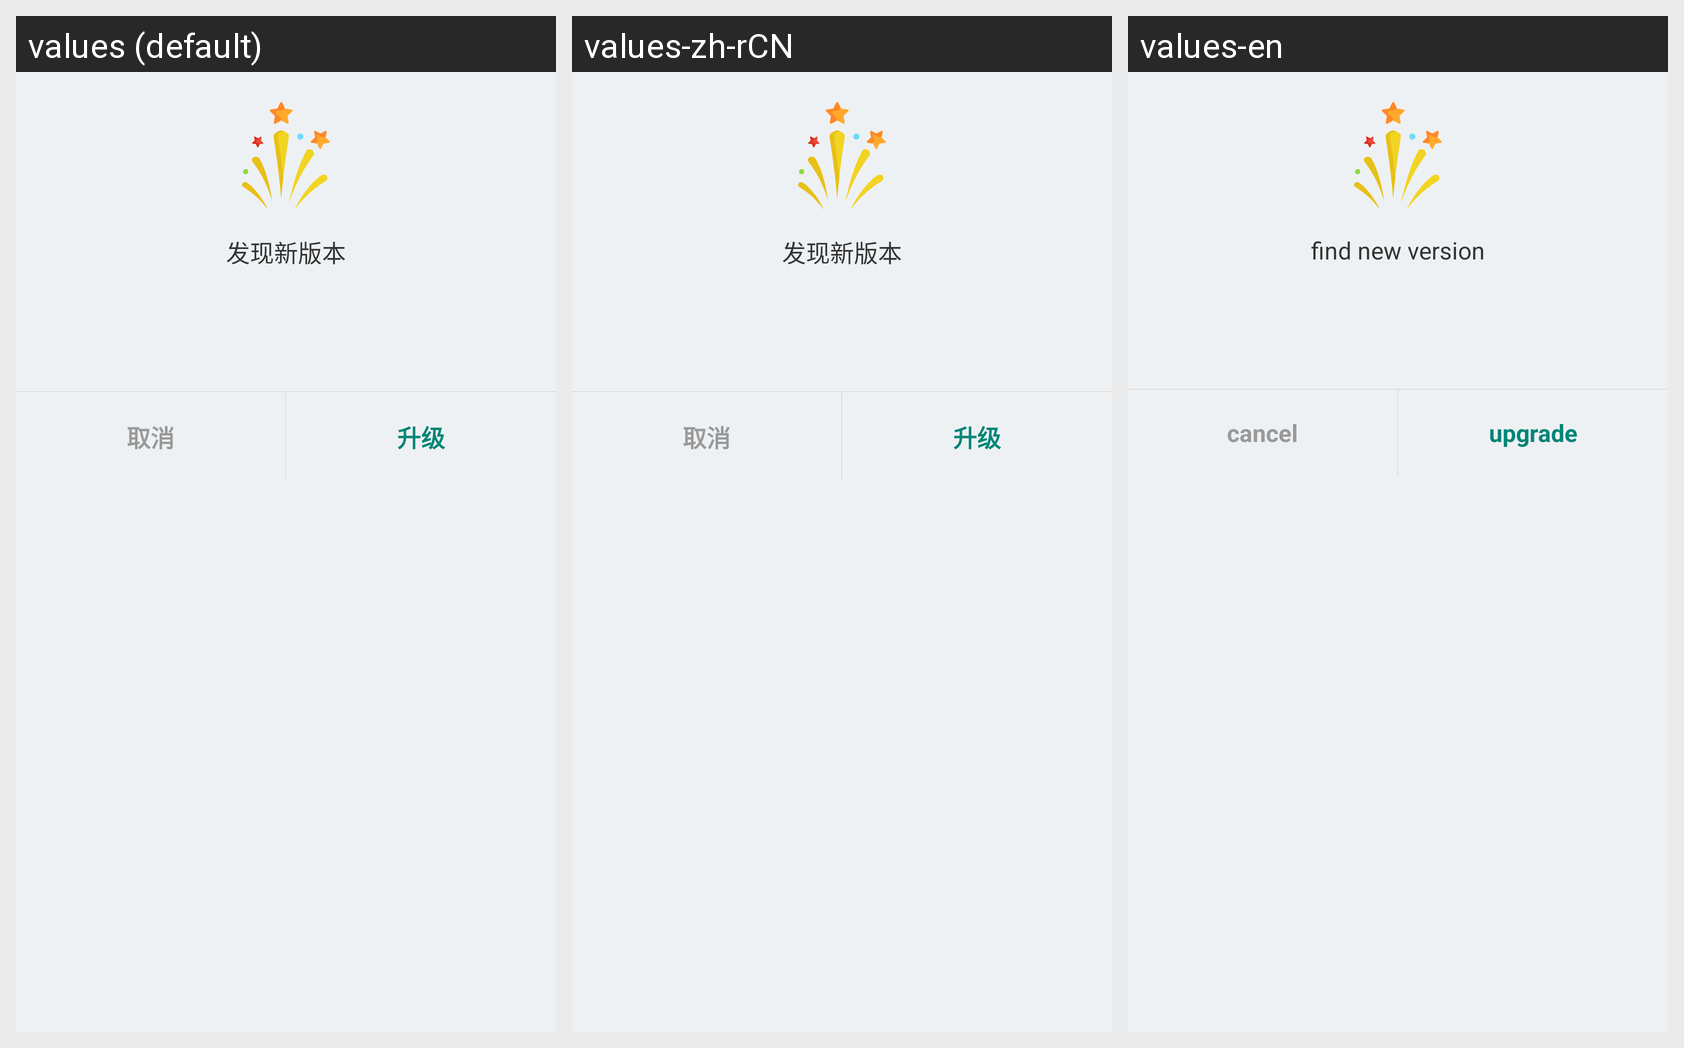

The same Android screen rendered under several of its app's locales, left to right. List the strings drawn on it with the default value and each locale's translation.
Android screen res/layout/activity_new_version.xml rendered under 3 locales, left to right: values (default), values-zh-rCN, values-en. Device: Nexus 5 (rendered at 1080×1920; each locale shown at half size, 540×960, under a caption strip naming it); theme Lvxin.Base.Theme.
Strings drawn on this screen, with the default value and each locale's value (text and hints the layout hard-codes, and strings that could not be matched under every locale, appear in the picture but are not listed):

tip_find_newversion
  values: 发现新版本
  values-zh-rCN: 发现新版本
  values-en: find new version

common_cancel
  values: 取消
  values-zh-rCN: 取消
  values-en: cancel

common_upgrade
  values: 升级
  values-zh-rCN: 升级
  values-en: upgrade
